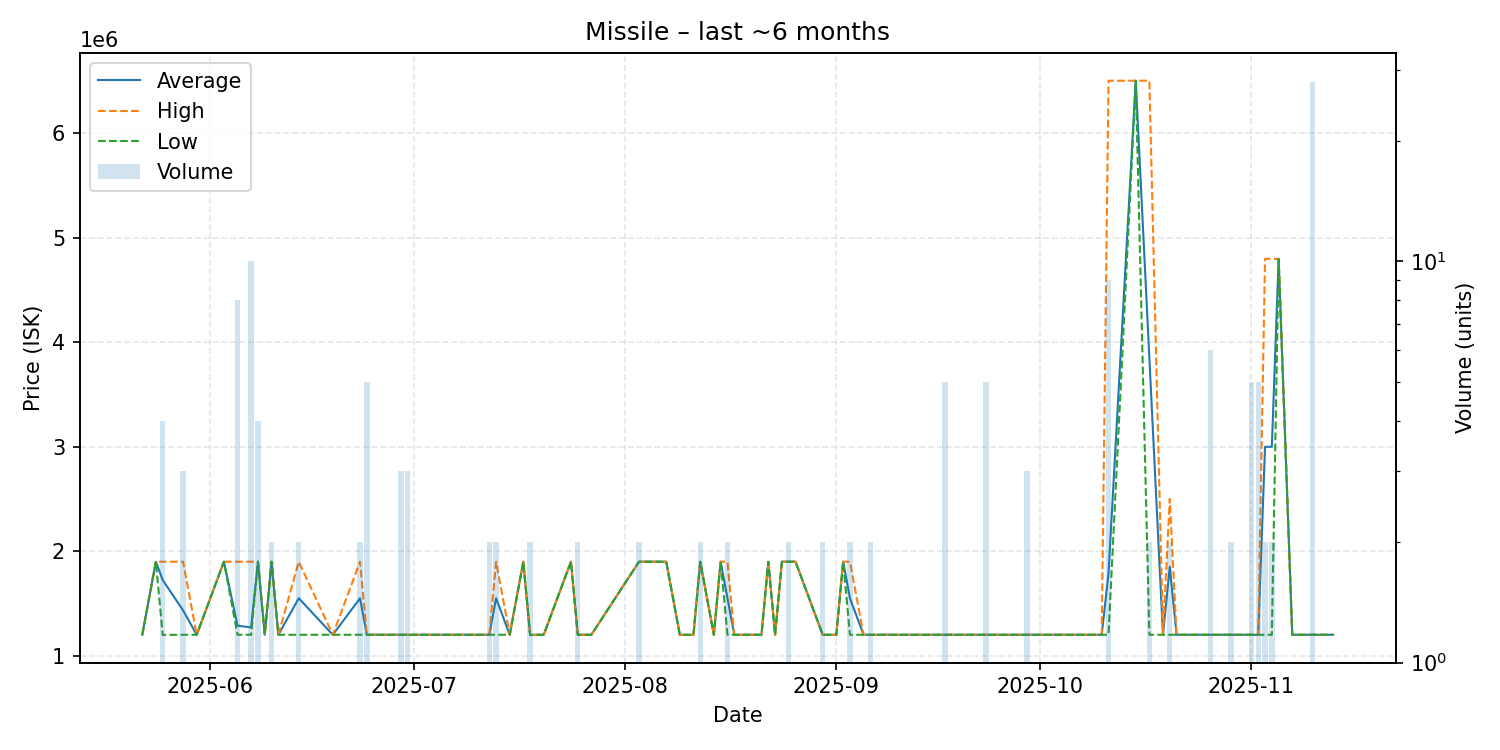

The data file committed next to this chart (first rows):
date, average, highest, lowest, order_count, volume
2025-05-22, 1200000, 1200000, 1200000, 1, 1
2025-05-24, 1899000, 1899000, 1899000, 1, 1
2025-05-25, 1724000, 1899000, 1199000, 2, 4
2025-05-28, 1433000, 1899000, 1200000, 3, 3
2025-05-30, 1200000, 1200000, 1200000, 1, 1
2025-06-03, 1899000, 1899000, 1899000, 1, 1
2025-06-05, 1287375, 1899000, 1200000, 3, 8
2025-06-07, 1269900, 1899000, 1200000, 4, 10
2025-06-08, 1899250, 1900000, 1899000, 3, 4
2025-06-09, 1200000, 1200000, 1200000, 1, 1
2025-06-10, 1899000, 1899000, 1899000, 2, 2
2025-06-11, 1200000, 1200000, 1200000, 1, 1
2025-06-14, 1549500, 1899000, 1200000, 2, 2
2025-06-19, 1200000, 1200000, 1200000, 1, 1
2025-06-23, 1549500, 1899000, 1200000, 2, 2
2025-06-24, 1200000, 1200000, 1200000, 1, 5
2025-06-28, 1200000, 1200000, 1200000, 1, 1
2025-06-29, 1200000, 1200000, 1200000, 3, 3
2025-06-30, 1200000, 1200000, 1200000, 3, 3
2025-07-07, 1200000, 1200000, 1200000, 1, 1
2025-07-12, 1200000, 1200000, 1200000, 2, 2
2025-07-13, 1549500, 1899000, 1200000, 2, 2
2025-07-15, 1200000, 1200000, 1200000, 1, 1
2025-07-17, 1899000, 1899000, 1899000, 1, 1
2025-07-18, 1199000, 1199000, 1199000, 1, 2
2025-07-20, 1200000, 1200000, 1200000, 1, 1
2025-07-24, 1899000, 1899000, 1899000, 1, 1
2025-07-25, 1200000, 1200000, 1200000, 2, 2
2025-07-26, 1200000, 1200000, 1200000, 1, 1
2025-07-27, 1200000, 1200000, 1200000, 1, 1
2025-08-03, 1899000, 1899000, 1899000, 1, 2
2025-08-04, 1899000, 1899000, 1899000, 1, 1
2025-08-07, 1899000, 1899000, 1899000, 1, 1
2025-08-09, 1200000, 1200000, 1200000, 1, 1
2025-08-11, 1199000, 1199000, 1199000, 1, 1
2025-08-12, 1899000, 1899000, 1899000, 2, 2
2025-08-14, 1200000, 1200000, 1200000, 1, 1
2025-08-15, 1899000, 1899000, 1899000, 1, 1
2025-08-16, 1549500, 1899000, 1200000, 2, 2
2025-08-17, 1200000, 1200000, 1200000, 1, 1
2025-08-20, 1200000, 1200000, 1200000, 1, 1
2025-08-21, 1200000, 1200000, 1200000, 1, 1
2025-08-22, 1898000, 1898000, 1898000, 1, 1
2025-08-23, 1200000, 1200000, 1200000, 1, 1
2025-08-24, 1899000, 1899000, 1899000, 1, 1
2025-08-25, 1899000, 1899000, 1899000, 2, 2
2025-08-26, 1899000, 1899000, 1899000, 1, 1
2025-08-30, 1200000, 1200000, 1200000, 2, 2
2025-08-31, 1200000, 1200000, 1200000, 1, 1
2025-09-01, 1200000, 1200000, 1200000, 1, 1
2025-09-02, 1899000, 1899000, 1899000, 1, 1
2025-09-03, 1549500, 1899000, 1200000, 2, 2
2025-09-05, 1200000, 1200000, 1200000, 1, 1
2025-09-06, 1200000, 1200000, 1200000, 2, 2
2025-09-08, 1200000, 1200000, 1200000, 1, 1
2025-09-09, 1200000, 1200000, 1200000, 1, 1
2025-09-13, 1200000, 1200000, 1200000, 1, 1
2025-09-14, 1200000, 1200000, 1200000, 1, 1
2025-09-15, 1200000, 1200000, 1200000, 1, 1
2025-09-17, 1200000, 1200000, 1200000, 1, 5
... 32 more rows
